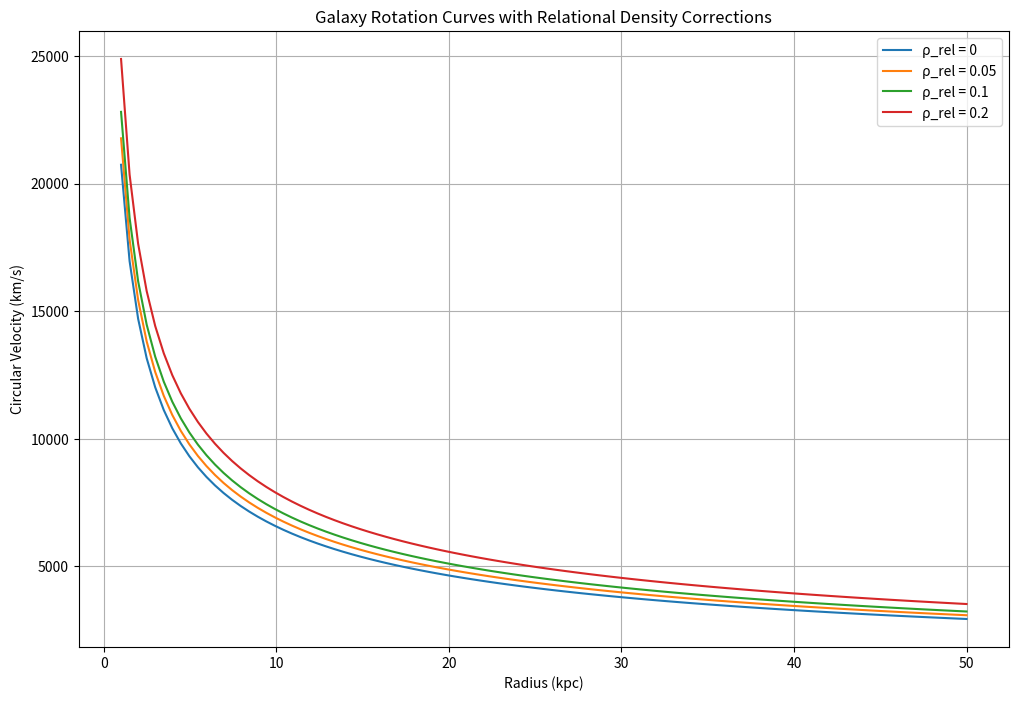
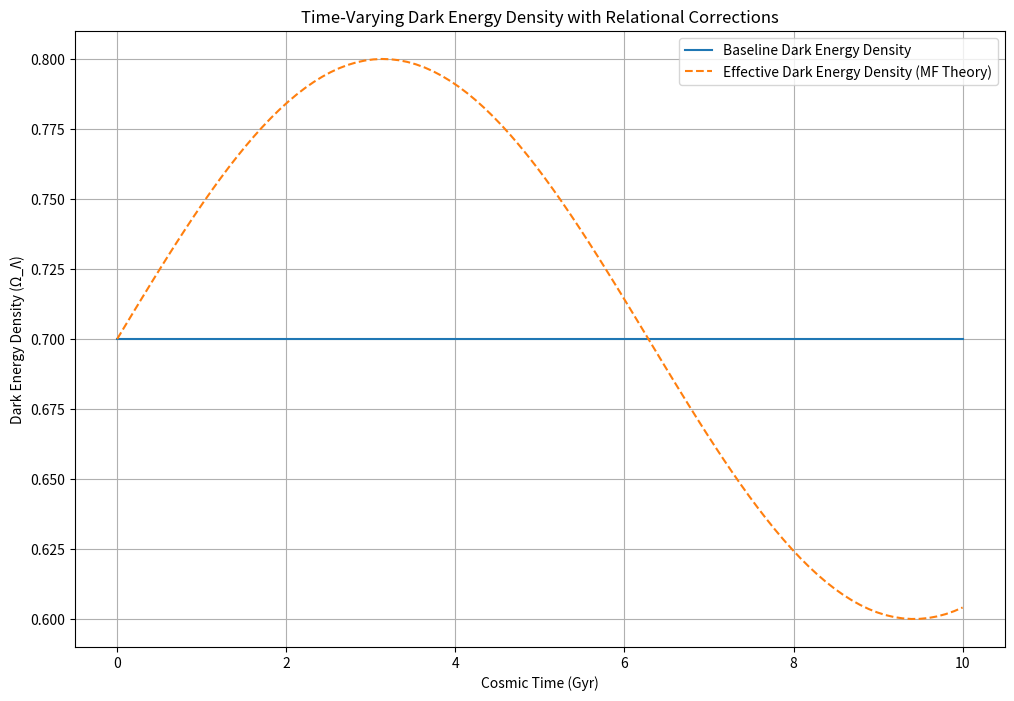

Write the Python code that produced these figures, in order.

import numpy as np
import matplotlib.pyplot as plt

# Parameters
radii = np.linspace(1, 50, 100)  # Radii in kiloparsecs
mass_enclosed = 1e11  # Solar masses
gravitational_constant = 4.3e-3  # pc (km/s)^2 / Msun

# Calculate the standard rotation curve
v_standard = np.sqrt(gravitational_constant * mass_enclosed / radii)

# Introduce relational density corrections
relational_density_corrections = [0, 0.05, 0.1, 0.2]

# Calculate effective rotation curves
rotation_curves = {f"ρ_rel = {rho}": v_standard * (1 + rho) for rho in relational_density_corrections}

# Plot the rotation curves
plt.figure(figsize=(12, 8))
for label, v_eff in rotation_curves.items():
    plt.plot(radii, v_eff, label=label)

plt.title("Galaxy Rotation Curves with Relational Density Corrections")
plt.xlabel("Radius (kpc)")
plt.ylabel("Circular Velocity (km/s)")
plt.legend()
plt.grid(True)
plt.show()



# Parameters for time-varying dark energy
time = np.linspace(0, 10, 100)  # Cosmic time in billions of years
dark_energy_density = 0.7  # Baseline dark energy density

# Relational density correction as a function of time
rho_rel_time = 0.1 * np.sin(0.5 * time)

# Calculate effective dark energy density
dark_energy_effective = dark_energy_density + rho_rel_time

# Plot the effective dark energy density
plt.figure(figsize=(12, 8))
plt.plot(time, dark_energy_density * np.ones_like(time), label="Baseline Dark Energy Density")
plt.plot(time, dark_energy_effective, label="Effective Dark Energy Density (MF Theory)", linestyle='dashed')
plt.title("Time-Varying Dark Energy Density with Relational Corrections")
plt.xlabel("Cosmic Time (Gyr)")
plt.ylabel("Dark Energy Density (Ω_Λ)")
plt.legend()
plt.grid(True)
plt.show()
